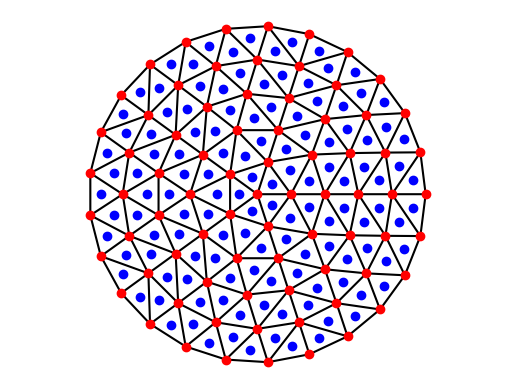
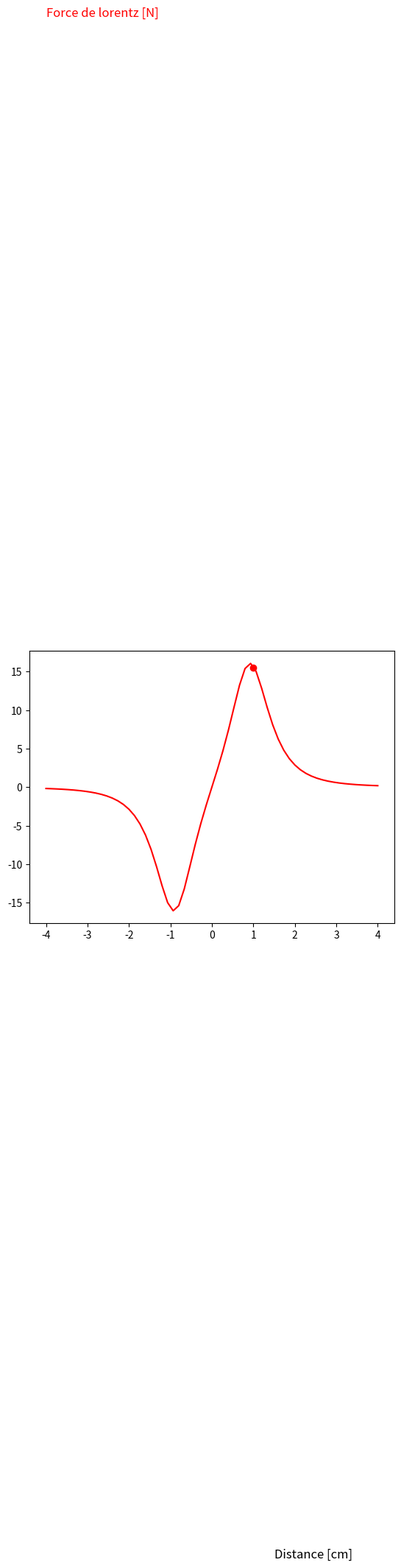
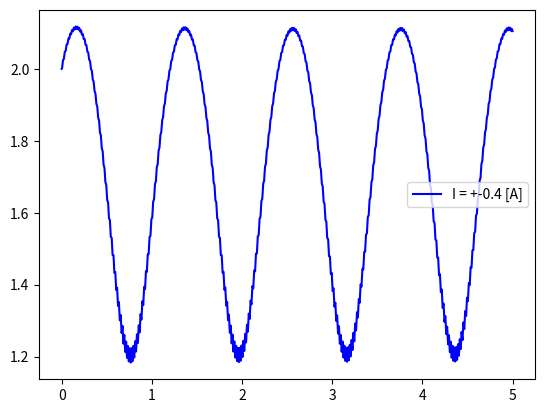

These figures' Python source, in order:
# -------------------------------------------------------------------------
#
# PYTHON for DUMMIES 21-22
# Problème 7
#
# Script de test
#  Vincent Legat
#
# Largement inspiré du programme de Nicolas Roisin :-)
# Ou les méthodes numériques pour obtenir la solution du projet P2 !
#
# -------------------------------------------------------------------------

from numpy import *
import numpy.ma as ma
import matplotlib.pyplot as plt
import matplotlib.animation as animation

# ------------------------------------------------------------------------------------
#
# Intégration de la force de lorentz pour un courant unitaire dans la bobine
# (Modifié pour prendre en compte la géométrie/hauteur de la bobine)
#
def lorentzComputeForce(Xmagnet,Ymagnet,Zmagnet,Rcoil,Hcoil,triangles,Zshift,mu0,mu,nSpires) :
  
  nElem = len(triangles)
  m     = len(Zshift)
  
  surface = zeros(nElem)
  for iElem in range(nElem) :
      x = Xmagnet[triangles[iElem,:]]
      y = Ymagnet[triangles[iElem,:]]    
      surface[iElem] = ((x[1]-x[0])*(y[2]-y[0]) - (y[1]-y[0])*(x[2]-x[0]))/2.0
  surfaceMagnet = sum(surface)
 
  F = zeros(m)
  # Répartition des spires sur la hauteur de la bobine
  Z_spires = linspace(-Hcoil/2.0, Hcoil/2.0, nSpires)

  for i in range(m):  
      for jElem in range(nElem) :
          Xp = Rcoil - mean(Xmagnet[triangles[jElem,:]]) 
          Yp =       - mean(Ymagnet[triangles[jElem,:]])
          
          # On somme la contribution de chaque spire de la bobine
          for z_spire in Z_spires:
              Zp = z_spire - Zmagnet - Zshift[i]
              r  = sqrt(Xp*Xp + Yp*Yp + Zp*Zp)
              coeff = -(mu0*mu) / (4*pi*r**5)
              F[i] += coeff * (3*Zp*Xp) * surface[jElem] / surfaceMagnet
              
      # On multiplie par la circonférence de la spire (nSpires est géré par la boucle ci-dessus)
      F[i] *= (2 * pi * Rcoil)
      
  return F
  
# ------------------------------------------------------------------------------------
#
# Intégration du mouvement de l'aimant par la méthode classique de Runge-Kutta d'ordre 4
#
def lorentzRungeKutta(Xstart,Xend,Ustart,n,f):
  X = linspace(Xstart,Xend,n+1)
  U = zeros((n+1,2)); U[0,:] = Ustart
  h = (Xend - Xstart)/n
  for i in range(n):
    t = X[i]

    K1 = f(t, U[i,:]       )
    K2 = f(t + h/2, U[i,:]+K1*h/2)
    K3 = f(t + h/2, U[i,:]+K2*h/2)
    K4 = f(t + h, U[i,:]+K3*h  )
    U[i+1,:] = U[i,:] + h*(K1+2*K2+2*K3+K4)/6

    if (U[i+1,0] < -4) : # Ajusté pour descendre plus bas si besoin
        U[i+1:,0] = -4;
        U[i+1:,1] =  0; break
        
  return X,U
 
# ------------------------------------------------------------------------------------
#
# Interpolation linéaire par morceaux 
#
def lorentzInterpolate(x, X, U):
    x = clip(x, X[0], X[-1])   # 🔥 correction clé
    i = max(insert(where(X[:-1] <= x)[0],0,0))     
    return (U[i]   * (x-X[i+1]) / (X[i]-X[i+1]) + 
            U[i+1] * (x - X[i]) / (X[i+1]-X[i]))
 

# ------------------------------------------------------------------------------------ 
#
# Script de test - Paramètres matériels
#
# ------------------------------------------------------------------------------------

def main() :
  mu0     = 4*pi*10**(-7)     # permeabilité du vide en [H/cm] 
  mMagnet = 0.000636 + 0.002            # masse de l'aimant [kg]
  
  # --- NOUVELLES DIMENSIONS ---
  Rmagnet = 0.3             # rayon de l'aimant [cm]
  Hmagnet = 0.3             # épaisseur de l'aimant [cm]
  Rcoil   = 0.8              # rayon de la bobine [cm]
  Hcoil   = 1.8              # hauteur de la bobine [cm]
  # ----------------------------

  Zmagnet = 0.0              # position verticale de l'aimant en [cm]
  Br      = 1.2              # magnetisation residuelle du NdFeB en [T]
  mu      = Rmagnet**2*Hmagnet*pi*Br / mu0    
  nSpires = 459              # nombre de spires

# ------------------------------------------------------------------------------------
#
# -1- Construction d'un maillage de triangles
#
# ------------------------------------------------------------------------------------
  from scipy.spatial import Delaunay
 
  nR      = 6
  nTheta  = 5
  nNode   = 1 + sum(arange(1,nR))*nTheta
  R       = zeros(nNode)
  Theta   = zeros(nNode)
 
  index = 1; dR = 1.0/(nR-1)
  for i in range(1,nR):
      dTheta = 2*pi/(i*nTheta)
      for j in range(0,i*nTheta):
          R[index]     = i*dR
          Theta[index] = j*dTheta; index += 1
 
  X       = R*cos(Theta)
  Y       = R*sin(Theta)
 
  triangles = Delaunay(stack((X,Y),1)).simplices
  nElem = len(triangles)
  
# ------------------------------------------------------------------------------------
#
# -2- Calcul de la force de lorentz pour diverses hauteurs
#
# ------------------------------------------------------------------------------------
  m       = 61
  Zstart  = -4                        # Elargi pour voir toute la chute [cm]
  Zstop   =  4                        # [cm]
  Zshift  = linspace(Zstart,Zstop,m)
  Tstart  = 0                         # [s]
  Tstop   = 0.5                       # [s]
  T,delta = linspace(Tstart,Tstop,m,retstep=True)
 
  Xmagnet = Rmagnet*R*cos(Theta)
  Ymagnet = Rmagnet*R*sin(Theta)     
  
  # Ajout de Hcoil dans les arguments
  Florentz = lorentzComputeForce(Xmagnet,Ymagnet,Zmagnet,Rcoil,Hcoil,triangles,Zshift,mu0,mu,nSpires) 
  
# ------------------------------------------------------------------------------------
#
# -3- Calcul du mouvement de l'aimant
#
# ------------------------------------------------------------------------------------

  f_Hz = 50
  omega = 2*pi*f_Hz
  amplitude = 0.4


  def f(t, u):
    z = u[0]
    v = u[1]

    I_t = amplitude * sin(omega * t)

    Fcoil = lorentzInterpolate(z, Zshift, Florentz)

    dzdt = v

    dvdt = (1/mMagnet) * (I_t * Fcoil - 9.81 * mMagnet)
    return array([dzdt, dvdt])
 
  Tstart = 0
  Tend   = 5
  n      = 1000   # 👈 IMPORTANT : augmenter la résolution !

  Ustart = [2.0, 0.0]
  T, Uoscillation = lorentzRungeKutta(Tstart, Tend, Ustart, n, f)

# ------------------------------------------------------------------------------------
#
# -4- Quelques jolis plots et animation
#
# ------------------------------------------------------------------------------------
  plt.rcParams['toolbar'] = 'None'
  
  # Calcul des positions des dipoles pour l'affichage
  Xdipole = mean(Xmagnet[triangles[:,:]],axis=1)  
  Ydipole = mean(Ymagnet[triangles[:,:]],axis=1)  

  def frame(i):
    plt.clf()

    n_grid = 80 
    X_grid, Z_grid = meshgrid(linspace(-5,5,n_grid),linspace(-5,5,n_grid))
    Y_grid = zeros_like(X_grid)
    Bx = zeros(shape(X_grid))
    Bz = zeros(shape(X_grid))

    for iElem in range(nElem):
      Xp = X_grid - Xdipole[iElem] 
      Yp = Y_grid - Ydipole[iElem]
      Zp = Z_grid - Zmagnet - Zshift[i]
      r     = sqrt(Xp*Xp + Yp*Yp + Zp*Zp)
      coeff = -(mu0*mu) / (4*pi*r**5)
      Bx   += coeff * (3*Zp*Xp)
      Bz   += coeff * (3*Zp*Zp - r*r)
      
    # Affichage du champ magnétique (sans masque, les lignes traversent tout)
    plt.streamplot(X_grid, Z_grid, Bx, Bz, density=1.4, linewidth=None, color='blue')

    # Dessin de l'aimant rectangulaire
    x = array([-Rmagnet,Rmagnet,Rmagnet,-Rmagnet,-Rmagnet]) 
    y = array([0,0,Hmagnet,Hmagnet,0]) + Zmagnet - Hmagnet/2.0 + Zshift[i]
    plt.fill(x,y,facecolor='blue',alpha=1)

    # Dessin des spires de la bobine (Style "Mutual Induction")
    spires_visuelles = 20 
    z_positions = linspace(-Hcoil/2, Hcoil/2, spires_visuelles)
    
    for z_spire in z_positions:
        plt.plot([-Rcoil, Rcoil], [z_spire, z_spire], "o-r", linewidth=2, markersize=3)
  
    plt.xlim((-5,5)); plt.ylim((-5,5))
    plt.title('Electromagnetic Field')
 
# ------------------------------------------------------------------------------------
  
  fig=plt.figure("Maillage de l'aimant")
  plt.plot(Xmagnet,Ymagnet,'or')
  plt.triplot(Xmagnet,Ymagnet,triangles,'-k')
  plt.plot(Xdipole,Ydipole,'ob')  
  plt.axis("equal")
  plt.axis("off")
 
  plt.figure("Force de lorentz")
  plt.plot(Zshift,Florentz,'-r')
  plt.plot(1.0,lorentzInterpolate(1.0,Zshift,Florentz),'or')
  plt.text(-4.0,100,"Force de lorentz [N]",color='red',fontsize=12)
  plt.text(1.5,-100,"Distance [cm]",color='black',fontsize=12)
 
  fig=plt.figure("Mouvement de l'aimant : z(t) [cm]")
  plt.plot(T,Uoscillation[:,0],'b', label="I = +-0.4 [A]")
  plt.legend()
  
  
  movie = animation.FuncAnimation(plt.figure("Claude's project",figsize=(10,10)),frame,m,interval=20,repeat=False)
  plt.show()

main()
